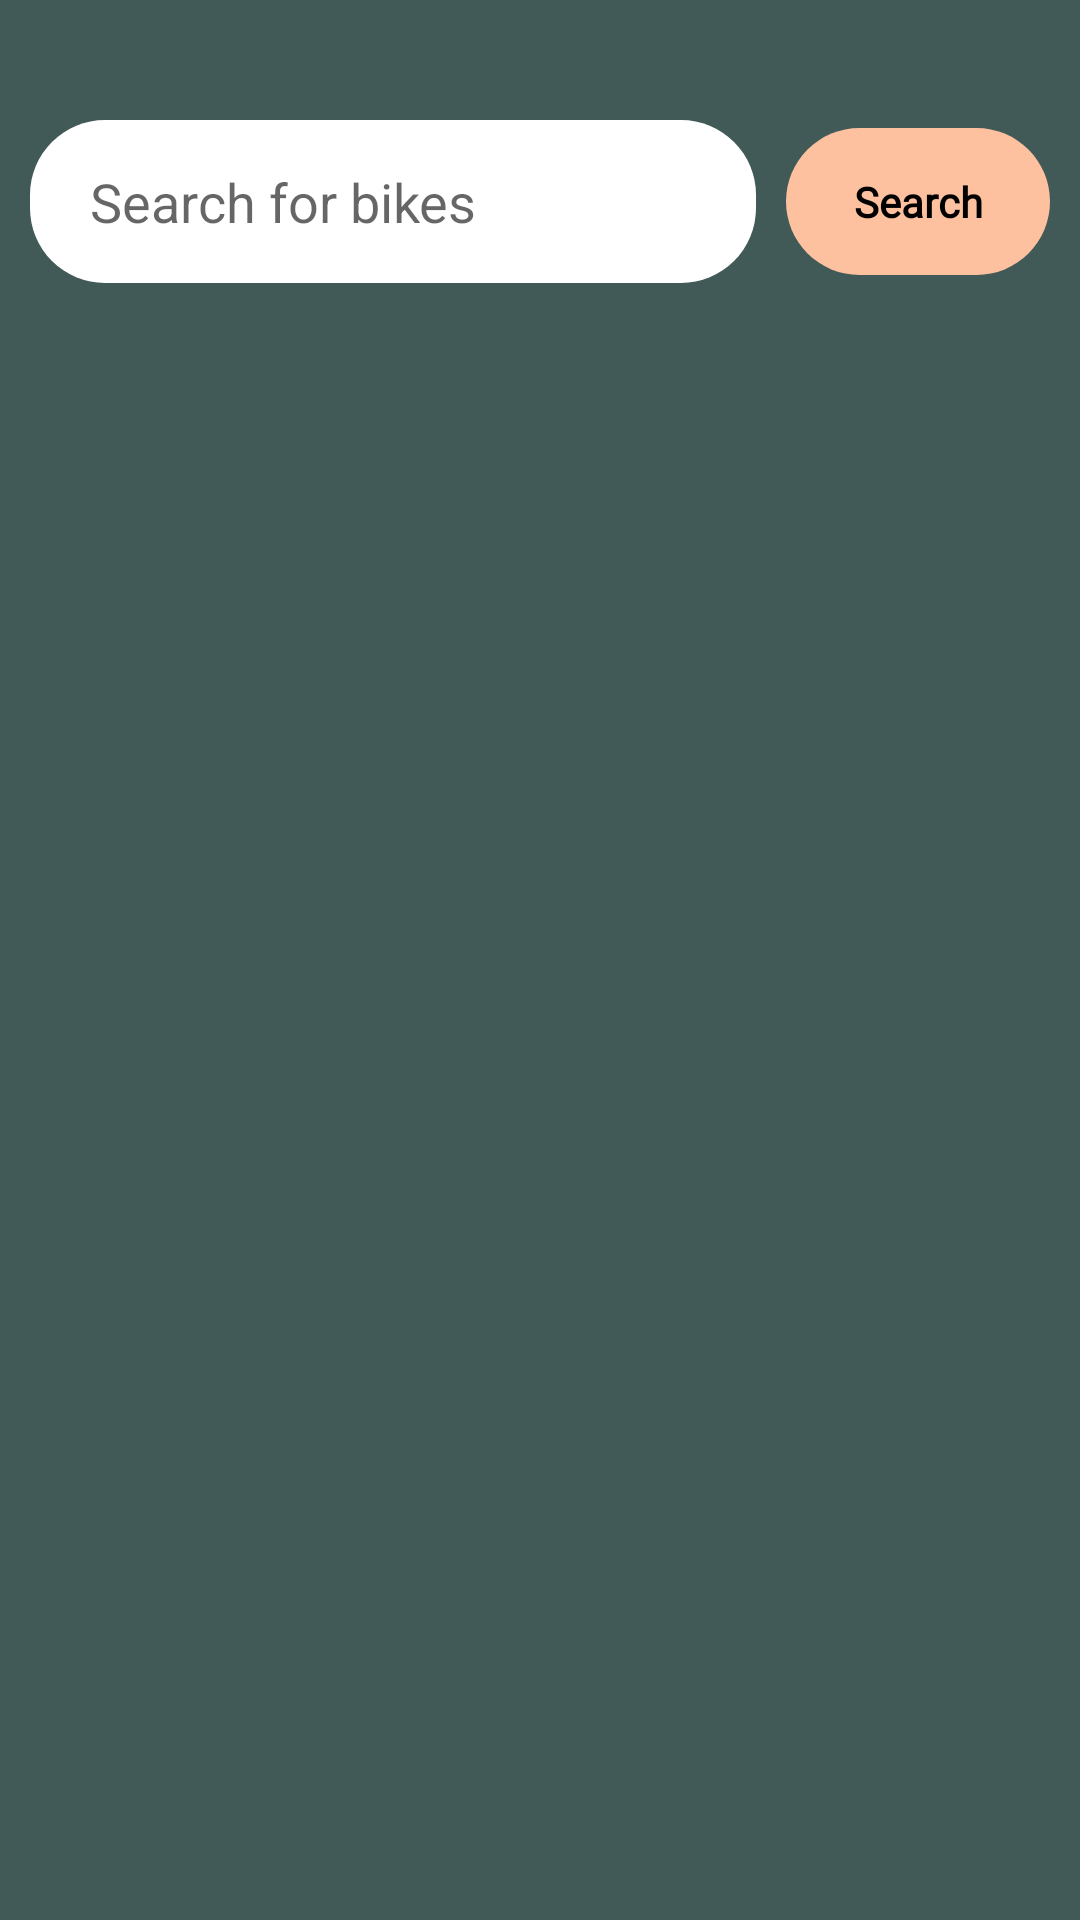

Reconstruct the res/layout file that produces this screen, plus the resources it refers to.
<!-- AndroidManifest.xml: application theme Theme.BikeRentSadeesh -->
<!-- res/layout/fragment_search.xml -->
<?xml version="1.0" encoding="utf-8"?>
<FrameLayout xmlns:android="http://schemas.android.com/apk/res/android"
    xmlns:tools="http://schemas.android.com/tools"
    android:layout_width="match_parent"
    android:layout_height="match_parent"
    xmlns:app="http://schemas.android.com/apk/res-auto"
    tools:context=".SearchFragment"
    android:background="@color/primary">

    <LinearLayout
        android:layout_width="match_parent"
        android:layout_height="match_parent"
        android:orientation="vertical"
        android:weightSum="1"
        android:paddingTop="30dp">

        <LinearLayout
            android:layout_width="match_parent"
            android:layout_height="wrap_content"
            android:orientation="horizontal">
            <EditText
                android:id="@+id/etBikeSearch"
                android:layout_width="0dp"
                android:layout_weight="1"
                android:layout_height="wrap_content"
                android:background="@drawable/search_view"
                android:backgroundTint="@color/white"
                android:paddingLeft="20dp"
                android:paddingTop="15dp"
                android:paddingBottom="15dp"
                android:layout_margin="10dp"
                android:hint="Search for bikes"
                android:drawableLeft="@drawable/baseline_search_24"
                android:drawablePadding="10dp"
                />
            <Button
                android:id="@+id/btnBikesSearch"
                android:layout_width="wrap_content"
                android:layout_height="wrap_content"
                android:background="@drawable/rounded_button"
                android:backgroundTint="@color/third"
                android:text="Search"
                android:fontFamily="@font/poppins"
                android:textColor="@color/black"
                android:layout_gravity="center_vertical"
                android:layout_marginRight="10dp"
                android:textStyle="bold"
                android:textAllCaps="false"/>

        </LinearLayout>

        <androidx.recyclerview.widget.RecyclerView
            android:id="@+id/rvBikes"
            android:layout_width="match_parent"
            android:layout_height="match_parent"
            tools:listitem="@layout/item_bike" />

    </LinearLayout>

</FrameLayout>
<!-- res/layout/item_bike.xml (included above) -->
<?xml version="1.0" encoding="utf-8"?>
<androidx.cardview.widget.CardView xmlns:android="http://schemas.android.com/apk/res/android"
    android:layout_width="match_parent"
    android:layout_height="wrap_content"
    xmlns:app="http://schemas.android.com/apk/res-auto"
    app:cardCornerRadius="25dp"
    android:layout_margin="10dp"
    android:elevation="10dp">
    <LinearLayout
        android:layout_width="match_parent"
        android:layout_height="wrap_content"
        android:orientation="horizontal"
        android:padding="15dp"
        android:layout_gravity="center"
        android:gravity="center"
        android:background="@color/white">

        <ImageView
            android:id="@+id/ivBikeImage"
            android:layout_width="80dp"
            android:layout_height="80dp"
            android:src="@drawable/mountain_bike"
           />
        <LinearLayout
            android:padding="15dp"
            android:layout_width="0dp"
            android:layout_weight="5"
            android:layout_height="wrap_content"
            android:orientation="vertical"
            android:gravity="center">
            <TextView
                android:id="@+id/tvBikeName"
                android:layout_width="match_parent"
                android:layout_height="wrap_content"
                android:text="Mountain bike"
                android:fontFamily="@font/poppins"
                android:gravity="center"
                android:textStyle="bold"
                android:textSize="18sp"
                android:textColor="@color/black"/>
            <TextView
                android:id="@+id/tvPrice"
                android:layout_width="match_parent"
                android:layout_height="wrap_content"
                android:text="Rs.1500 per day"
                android:fontFamily="@font/poppins"
                android:layout_gravity="center"
                android:gravity="center"/>

        </LinearLayout>
        <Button
            android:layout_weight="1"
            android:id="@+id/btnBikeRent"
            android:layout_width="80dp"
            android:layout_height="wrap_content"
            android:background="@drawable/rounded_button"
            android:backgroundTint="@color/primary"
            android:text="Rent"
            android:fontFamily="@font/poppins"
            android:textColor="@color/white"
            android:textStyle="bold"
            android:textAllCaps="false"
            android:textSize="18sp"/>
    </LinearLayout>
</androidx.cardview.widget.CardView>
<!-- resources referenced by this layout -->
<resources>
  <color name="black">#FF000000</color>
  <color name="primary">#415A57</color>
  <color name="third">#FDC1A0</color>
  <color name="white">#FFFFFFFF</color>
  <!-- drawable mountain_bike: png bitmap (drawable, 398016 bytes) -->
  <!-- drawable rounded_button (drawable) -->
  <?xml version="1.0" encoding="utf-8"?>
  <shape xmlns:android="http://schemas.android.com/apk/res/android"
      android:shape="rectangle">
      <corners
          android:radius="30dp"
          />
      <padding
          android:left="20dp"
          android:top="15dp"
          android:right="20dp"
          android:bottom="15dp" />
  </shape>
  <!-- drawable search_view (drawable) -->
  <?xml version="1.0" encoding="utf-8"?>
  <shape xmlns:android="http://schemas.android.com/apk/res/android">
  
      <corners
          android:radius="25dp">
      </corners>
  
  </shape>
  <style name="Theme.BikeRentSadeesh" parent="Base.Theme.BikeRentSadeesh" />
  <style name="Base.Theme.BikeRentSadeesh" parent="Theme.AppCompat.Light.NoActionBar">
          
          
      </style>
</resources>
